Run: headless pygame with SDL's dummy video driver; simulated clock (each Clock.tick advances the game by its frame time, no real sleeping); random seed 0; keys injected as events and as key.get_pressed() state; no mouse input.
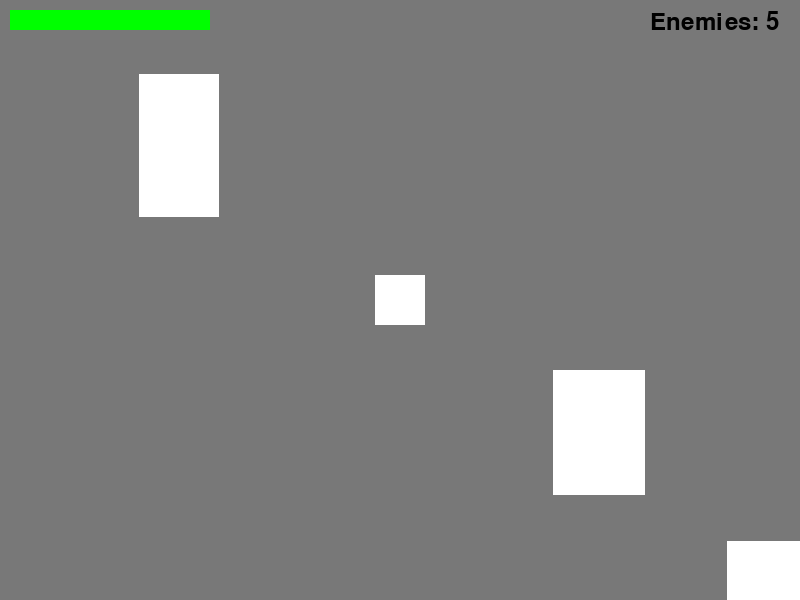
Frame 1 of 4 · flips 1–60 · no input
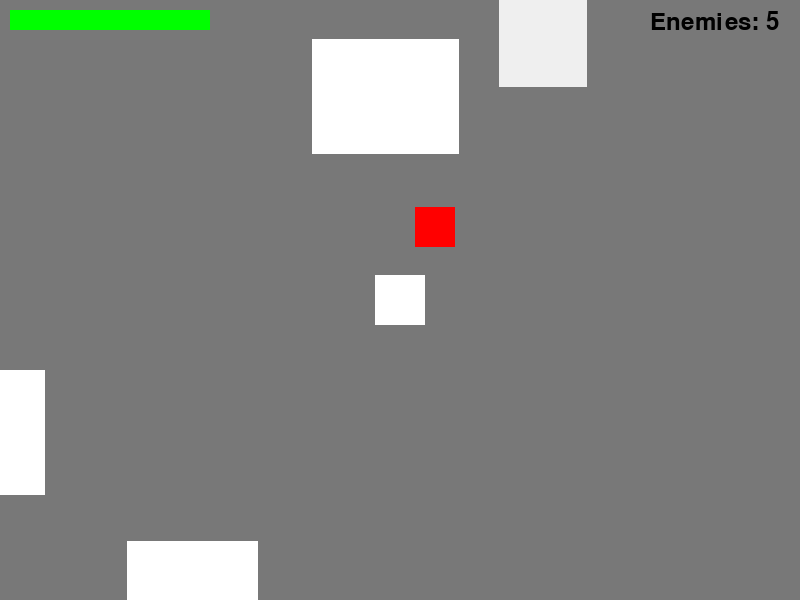
Frame 2 of 4 · flips 61–180 · tapped SPACE, RETURN · held RIGHT (→), D
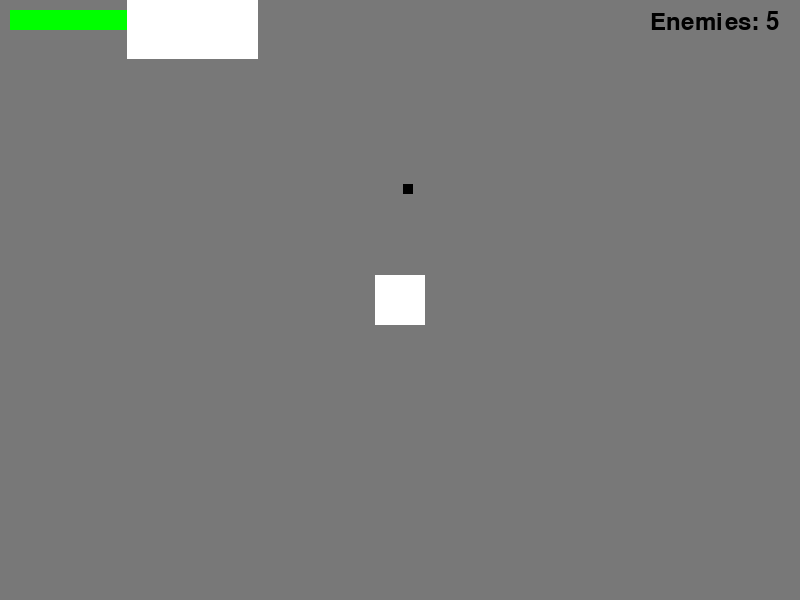
Frame 3 of 4 · flips 181–300 · held DOWN (↓), S
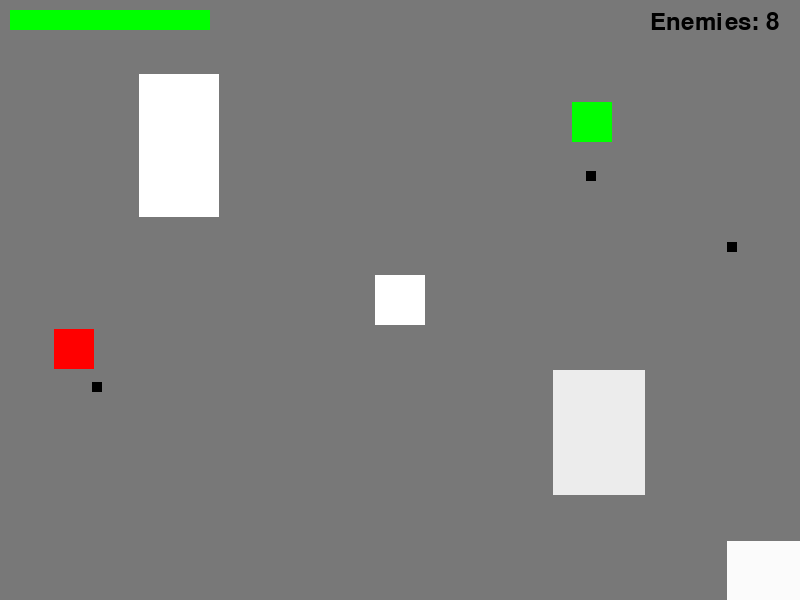
Frame 4 of 4 · flips 301–420 · held LEFT (←), A, UP (↑), W

The pygame program that drew these frames:

import pygame
import sys
import math
import random

# Constants (unchanged)
SCREEN_WIDTH = 800
SCREEN_HEIGHT = 600
MAP_WIDTH = 3200
MAP_HEIGHT = 2400
FPS = 60

PLAYER_SPEED = 5
ENEMY_SPEED = 2
GREEN_ENEMY_SPEED = 3  # Slightly faster than regular enemies
PROJECTILE_SPEED = 5

def get_camera_offset(player):
    # ... (unchanged)
    offset_x = player.rect.centerx - SCREEN_WIDTH // 2
    offset_y = player.rect.centery - SCREEN_HEIGHT // 2
    offset_x = max(0, min(offset_x, MAP_WIDTH - SCREEN_WIDTH))
    offset_y = max(0, min(offset_y, MAP_HEIGHT - SCREEN_HEIGHT))
    return (offset_x, offset_y)

# Player class (unchanged)
class Player:
    def __init__(self, x, y):
        self.rect = pygame.Rect(x, y, 50, 50)
        self.health = 300

    def move(self, dx, dy):
        # ... (unchanged)
        self.rect.x += dx
        self.rect.y += dy
        if self.rect.x < 0:
            self.rect.x = 0
        if self.rect.y < 0:
            self.rect.y = 0
        if self.rect.x > MAP_WIDTH - self.rect.width:
            self.rect.x = MAP_WIDTH - self.rect.width
        if self.rect.y > MAP_HEIGHT - self.rect.height:
            self.rect.y = MAP_HEIGHT - self.rect.height

    def draw(self, screen, camera_offset):
        offset_rect = self.rect.move(-camera_offset[0], -camera_offset[1])
        pygame.draw.rect(screen, (255, 255, 255), offset_rect)

# Original Enemy class (unchanged)
class Enemy:
    def __init__(self, x, y):
        self.rect = pygame.Rect(x, y, 40, 40)
        self.shoot_delay = random.randint(60, 120)
        self.shoot_timer = self.shoot_delay
        self.dx = random.choice([-ENEMY_SPEED, ENEMY_SPEED])
        self.dy = random.choice([-ENEMY_SPEED, ENEMY_SPEED])
        self.change_direction_timer = random.randint(60, 180)

    def update(self):
        # ... (unchanged)
        self.rect.x += self.dx
        self.rect.y += self.dy
        if self.rect.x <= 0 or self.rect.x >= MAP_WIDTH - self.rect.width:
            self.dx *= -1
        if self.rect.y <= 0 or self.rect.y >= MAP_HEIGHT - self.rect.height:
            self.dy *= -1
        self.change_direction_timer -= 1
        if self.change_direction_timer <= 0:
            self.dx = random.choice([-ENEMY_SPEED, ENEMY_SPEED])
            self.dy = random.choice([-ENEMY_SPEED, ENEMY_SPEED])
            self.change_direction_timer = random.randint(60, 180)
        self.shoot_timer -= 1

    def can_shoot(self):
        # ... (unchanged)
        if self.shoot_timer <= 0:
            self.shoot_timer = self.shoot_delay
            return True
        return False

    def draw(self, screen, camera_offset):
        offset_rect = self.rect.move(-camera_offset[0], -camera_offset[1])
        pygame.draw.rect(screen, (255, 0, 0), offset_rect)

# New GreenEnemy class that homes in on the player
class GreenEnemy:
    def __init__(self, x, y):
        self.rect = pygame.Rect(x, y, 40, 40)
        self.shoot_delay = random.randint(90, 150)  # Shoots less frequently
        self.shoot_timer = self.shoot_delay

    def update(self, player):
        # Calculate direction towards player
        dx = player.rect.centerx - self.rect.centerx
        dy = player.rect.centery - self.rect.centery
        dist = math.hypot(dx, dy)
        if dist != 0:  # Avoid division by zero
            dx = (dx / dist) * GREEN_ENEMY_SPEED
            dy = (dy / dist) * GREEN_ENEMY_SPEED
            self.rect.x += dx
            self.rect.y += dy

        # Keep within world boundaries
        if self.rect.x < 0:
            self.rect.x = 0
        if self.rect.y < 0:
            self.rect.y = 0
        if self.rect.x > MAP_WIDTH - self.rect.width:
            self.rect.x = MAP_WIDTH - self.rect.width
        if self.rect.y > MAP_HEIGHT - self.rect.height:
            self.rect.y = MAP_HEIGHT - self.rect.height

        self.shoot_timer -= 1

    def can_shoot(self):
        if self.shoot_timer <= 0:
            self.shoot_timer = self.shoot_delay
            return True
        return False

    def draw(self, screen, camera_offset):
        offset_rect = self.rect.move(-camera_offset[0], -camera_offset[1])
        pygame.draw.rect(screen, (0, 255, 0), offset_rect)  # Green color

# Projectile class (unchanged)
class Projectile:
    def __init__(self, x, y, target_x, target_y):
        # ... (unchanged)
        self.rect = pygame.Rect(x, y, 10, 10)
        dx = target_x - x
        dy = target_y - y
        dist = math.hypot(dx, dy)
        if dist == 0:
            dist = 1
        self.dx = (dx / dist) * PROJECTILE_SPEED
        self.dy = (dy / dist) * PROJECTILE_SPEED

    def update(self):
        # ... (unchanged)
        self.rect.x += self.dx
        self.rect.y += self.dy

    def draw(self, screen, camera_offset):
        offset_rect = self.rect.move(-camera_offset[0], -camera_offset[1])
        pygame.draw.rect(screen, (0, 0, 0), offset_rect)

# Building class and other functions (unchanged)
class Building:
    # ... (unchanged)
    def __init__(self, x, y, width, height, health=100):
        self.rect = pygame.Rect(x, y, width, height)
        self.health = health
        self.max_health = health
        self.damage_timer = 0

    def update(self):
        # ... (unchanged)
        if self.damage_timer > 0:
            self.damage_timer -= 1

    def take_damage(self, amount):
        # ... (unchanged)
        if self.damage_timer <= 0:
            self.health -= amount
            self.damage_timer = 10
            if self.health < 0:
                self.health = 0

    def draw(self, screen, camera_offset):
        # ... (unchanged)
        offset_rect = self.rect.move(-camera_offset[0], -camera_offset[1])
        health_ratio = self.health / self.max_health
        color_value = int(100 + 155 * health_ratio)
        pygame.draw.rect(screen, (color_value, color_value, color_value), offset_rect)

def draw_hp_bar(screen, x, y, width, height, current_health, max_health):
    # ... (unchanged)
    ratio = current_health / max_health
    pygame.draw.rect(screen, (255, 0, 0), (x, y, width, height))
    pygame.draw.rect(screen, (0, 255, 0), (x, y, width * ratio, height))

def draw_enemy_count(screen, enemy_count):
    # ... (unchanged)
    font = pygame.font.Font(None, 36)
    text = font.render(f"Enemies: {enemy_count}", True, (0, 0, 0))
    screen.blit(text, (SCREEN_WIDTH - 150, 10))

def generate_buildings(num_buildings):
    # ... (unchanged)
    buildings = []
    attempts = 0
    while len(buildings) < num_buildings and attempts < num_buildings * 10:
        width = random.randint(80, 150)
        height = random.randint(80, 150)
        x = random.randint(0, MAP_WIDTH - width)
        y = random.randint(0, MAP_HEIGHT - height)
        new_rect = pygame.Rect(x, y, width, height)
        overlap = False
        for b in buildings:
            if new_rect.colliderect(b.rect.inflate(20, 20)):
                overlap = True
                break
        if not overlap:
            health = random.choice([100, 150])
            buildings.append(Building(x, y, width, height, health))
        attempts += 1
    return buildings

def main():
    pygame.init()
    screen = pygame.display.set_mode((SCREEN_WIDTH, SCREEN_HEIGHT))
    pygame.display.set_caption("Top-Down Rampage - Street Map Style")
    clock = pygame.time.Clock()
    running = True

    player = Player(MAP_WIDTH // 2, MAP_HEIGHT // 2)
    enemies = []  # Red enemies
    green_enemies = []  # New green enemies
    projectiles = []
    buildings = generate_buildings(20)

    # Spawn initial enemies: 3 red enemies and 2 green enemies
    for i in range(3):
        enemy_x = random.randint(0, MAP_WIDTH - 40)
        enemy_y = random.randint(0, MAP_HEIGHT - 40)
        enemies.append(Enemy(enemy_x, enemy_y))
    for i in range(2):
        enemy_x = random.randint(0, MAP_WIDTH - 40)
        enemy_y = random.randint(0, MAP_HEIGHT - 40)
        green_enemies.append(GreenEnemy(enemy_x, enemy_y))

    last_spawn_time = pygame.time.get_ticks()

    while running:
        for event in pygame.event.get():
            if event.type == pygame.QUIT:
                running = False

        # Player movement (unchanged)
        keys = pygame.key.get_pressed()
        dx, dy = 0, 0
        if keys[pygame.K_LEFT] or keys[pygame.K_a]:
            dx -= PLAYER_SPEED
        if keys[pygame.K_RIGHT] or keys[pygame.K_d]:
            dx += PLAYER_SPEED
        if keys[pygame.K_UP] or keys[pygame.K_w]:
            dy -= PLAYER_SPEED
        if keys[pygame.K_DOWN] or keys[pygame.K_s]:
            dy += PLAYER_SPEED
        player.move(dx, dy)

        # Update buildings (unchanged)
        for building in buildings:
            building.update()
            if player.rect.colliderect(building.rect):
                building.take_damage(1)
        buildings = [b for b in buildings if b.health > 0]

        # Spawn enemies every 5 seconds: 3 red + 2 green
        current_time = pygame.time.get_ticks()
        if current_time - last_spawn_time >= 5000:
            for i in range(3):
                enemy_x = random.randint(0, MAP_WIDTH - 40)
                enemy_y = random.randint(0, MAP_HEIGHT - 40)
                enemies.append(Enemy(enemy_x, enemy_y))
            for i in range(2):
                enemy_x = random.randint(0, MAP_WIDTH - 40)
                enemy_y = random.randint(0, MAP_HEIGHT - 40)
                green_enemies.append(GreenEnemy(enemy_x, enemy_y))
            last_spawn_time = current_time

        # Update red enemies
        for enemy in enemies[:]:
            enemy.update()
            if enemy.can_shoot():
                proj = Projectile(enemy.rect.centerx, enemy.rect.centery,
                                player.rect.centerx, player.rect.centery)
                projectiles.append(proj)
            if player.rect.colliderect(enemy.rect):
                enemies.remove(enemy)

        # Update green enemies
        for green_enemy in green_enemies[:]:
            green_enemy.update(player)  # Pass player for homing
            if green_enemy.can_shoot():
                proj = Projectile(green_enemy.rect.centerx, green_enemy.rect.centery,
                                player.rect.centerx, player.rect.centery)
                projectiles.append(proj)
            if player.rect.colliderect(green_enemy.rect):
                green_enemies.remove(green_enemy)

        # Update projectiles (unchanged)
        for proj in projectiles[:]:
            proj.update()
            if (proj.rect.x < 0 or proj.rect.x > MAP_WIDTH or
                proj.rect.y < 0 or proj.rect.y > MAP_HEIGHT):
                projectiles.remove(proj)
                continue
            if proj.rect.colliderect(player.rect):
                player.health -= 10
                projectiles.remove(proj)
                if player.health < 0:
                    player.health = 0
                continue
            for building in buildings:
                if proj.rect.colliderect(building.rect):
                    building.take_damage(10)
                    if proj in projectiles:
                        projectiles.remove(proj)
                    break

        camera_offset = get_camera_offset(player)

        # Draw everything
        screen.fill((120, 120, 120))
        draw_hp_bar(screen, 10, 10, 200, 20, player.health, 300)  # Updated max health to 300
        draw_enemy_count(screen, len(enemies) + len(green_enemies))  # Count both types

        for building in buildings:
            building.draw(screen, camera_offset)
        player.draw(screen, camera_offset)
        for enemy in enemies:
            enemy.draw(screen, camera_offset)
        for green_enemy in green_enemies:
            green_enemy.draw(screen, camera_offset)
        for proj in projectiles:
            proj.draw(screen, camera_offset)

        pygame.display.flip()
        clock.tick(FPS)

        if player.health <= 0:
            running = False

    pygame.quit()
    sys.exit()

if __name__ == '__main__':
    main()
